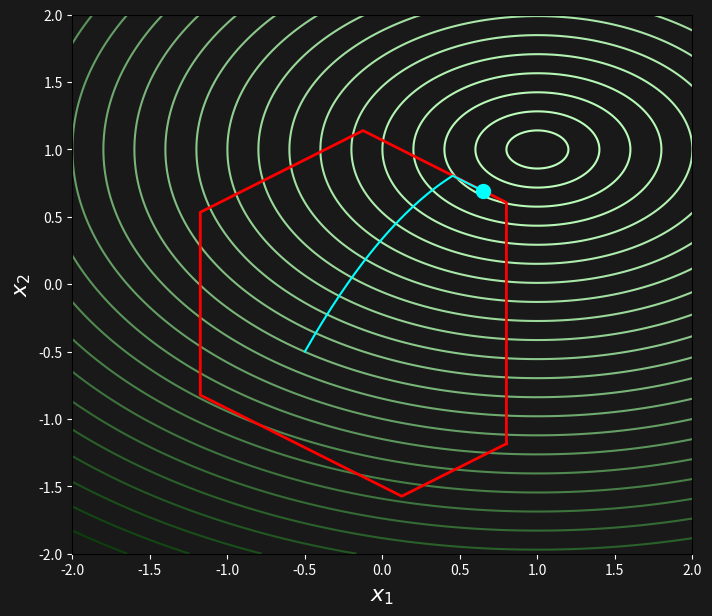

Source code (Python):
import numpy as np
import matplotlib.pyplot as plt
from scipy.spatial import HalfspaceIntersection
from scipy.spatial import ConvexHull
from scipy.optimize import linprog


def plot_contour():
    """
    Plots contour curves of the function f(x,y) = x^4 + x^2.
    """
    # Define the function
    def f(x, y):
        return (x-1)*(x-1)+2*(y-1)*(y-1)   # Ensure variation in y
    
    # Create grid
    x = np.linspace(-2, 2, 400)
    y = np.linspace(-2, 2, 400)
    X, Y = np.meshgrid(x, y)
    Z = f(X, Y)
    
    # Set up the plot
    fig, ax = plt.subplots(figsize=(8, 7))
    fig.patch.set_facecolor('#191919')
    ax.set_facecolor('#191919')
    
    levels = [ (0.2*i)**2 for i in range(30) ]
    
    lvl_min = levels[0]
    lvl_max = levels[-1]
    
    # Plot contour lines
    color_level=[]
    for lvl in levels:
        x = (lvl-lvl_min)/(lvl_max-lvl_min)
        x=(1-x)**2
        value_red = int(190*x)
        value_green = int(50+205*x)
        value_blue = int(190*x)
        color_level.append( f"#{value_red:02X}{value_green:02X}{value_blue:02X}" )
    
    contour = ax.contour(X, Y, Z, levels=levels, colors=color_level)
    #ax.clabel(contour, inline=True, fontsize=8, colors='white')
    
    # Customize axis
    ax.set_xlabel('x', color='white')
    ax.set_ylabel('y', color='white')
    ax.tick_params(colors='white')
    
    return ax



def plot_polygon(ax, A, b):
    """
    Plots the boundary of a 2D polygon defined by the inequalities Ax <= b.
    
    Parameters:
    A (numpy.ndarray): Coefficient matrix of shape (n, 2)
    b (numpy.ndarray): Right-hand side vector of shape (n,)
    """
    # Convert inequalities into halfspaces representation for scipy
    halfspaces = np.hstack([A, -b.reshape(-1, 1)])
    
    # Find an interior point by solving a feasibility problem
    c = np.zeros(A.shape[1])  # Zero objective (just find a feasible point)
    res = linprog(c, A_ub=A, b_ub=b, method='highs')
    
    if not res.success:
        raise ValueError("No feasible region found for the given inequalities.")
    interior_point = res.x
    
    # Compute polygon vertices using HalfspaceIntersection
    hs = HalfspaceIntersection(halfspaces, interior_point)
    vertices = hs.intersections
    
    # Sort vertices in counterclockwise order
    hull = ConvexHull(vertices)
    ordered_vertices = np.append(vertices[hull.vertices], [vertices[hull.vertices[0]]], axis=0)  # Ensure closed loop
    
    # Plot
    # fig, ax = plt.subplots()
    ax.set_facecolor('#191919')
    ax.plot(*ordered_vertices.T, 'r-', linewidth=2)
    ax.set_xlabel('$x_1$', color='white', fontsize=16)
    ax.set_ylabel('$x_2$', color='white', fontsize=16)
    ax.tick_params(colors='white')
    
    # plt.show()

# Run the plot function

A=np.matrix(np.zeros((0,2)))
b=np.matrix(np.zeros((0,1)))

for i in range(6):
    theta=i*2*np.pi/6
    a = np.matrix([np.cos(theta), np.sin(theta)])
    A =np.vstack((A,a))
    b = np.vstack((b,0.8+i/8))


ax = plot_contour()
plot_polygon(ax, A, b)


x0 = np.matrix([-0.5,-0.5]).transpose()
hist_x = [x0]
eta = 0.01
for i in range(800):
    x = hist_x[-1]
    grad = -np.matrix([2*(x[0,0]-1),4*(x[1,0]-1)]).transpose()
    
    null_A=True
    A_n = np.matrix(np.zeros((0,2)))
    b_n = np.matrix(np.zeros((0,1)))
    for j in range(np.shape(A)[0]):

        error = A[j,:]*x-b[j,0]
        if error > -0.01:
            A_n = np.vstack((A_n,A[j,:]))
            b_n = np.vstack((b_n,b[j,:]))
            null_A = False
            
    grad_c = np.matrix(grad)
    if not null_A:
        lambda_v = np.linalg.inv(A_n*A_n.transpose())*A_n*grad
        grad_c = grad - A_n.transpose()*lambda_v
        u=0
            
        
    hist_x.append(hist_x[-1]+eta*grad_c)

ax.plot([x[0,0] for x in hist_x],[x[1,0] for x in hist_x],color='cyan')



ax.scatter(hist_x[-1][0,0], hist_x[-1][1,0], color='cyan', s=100,zorder=100)  # s controls dot size


plt.show()



# [redacted]

    